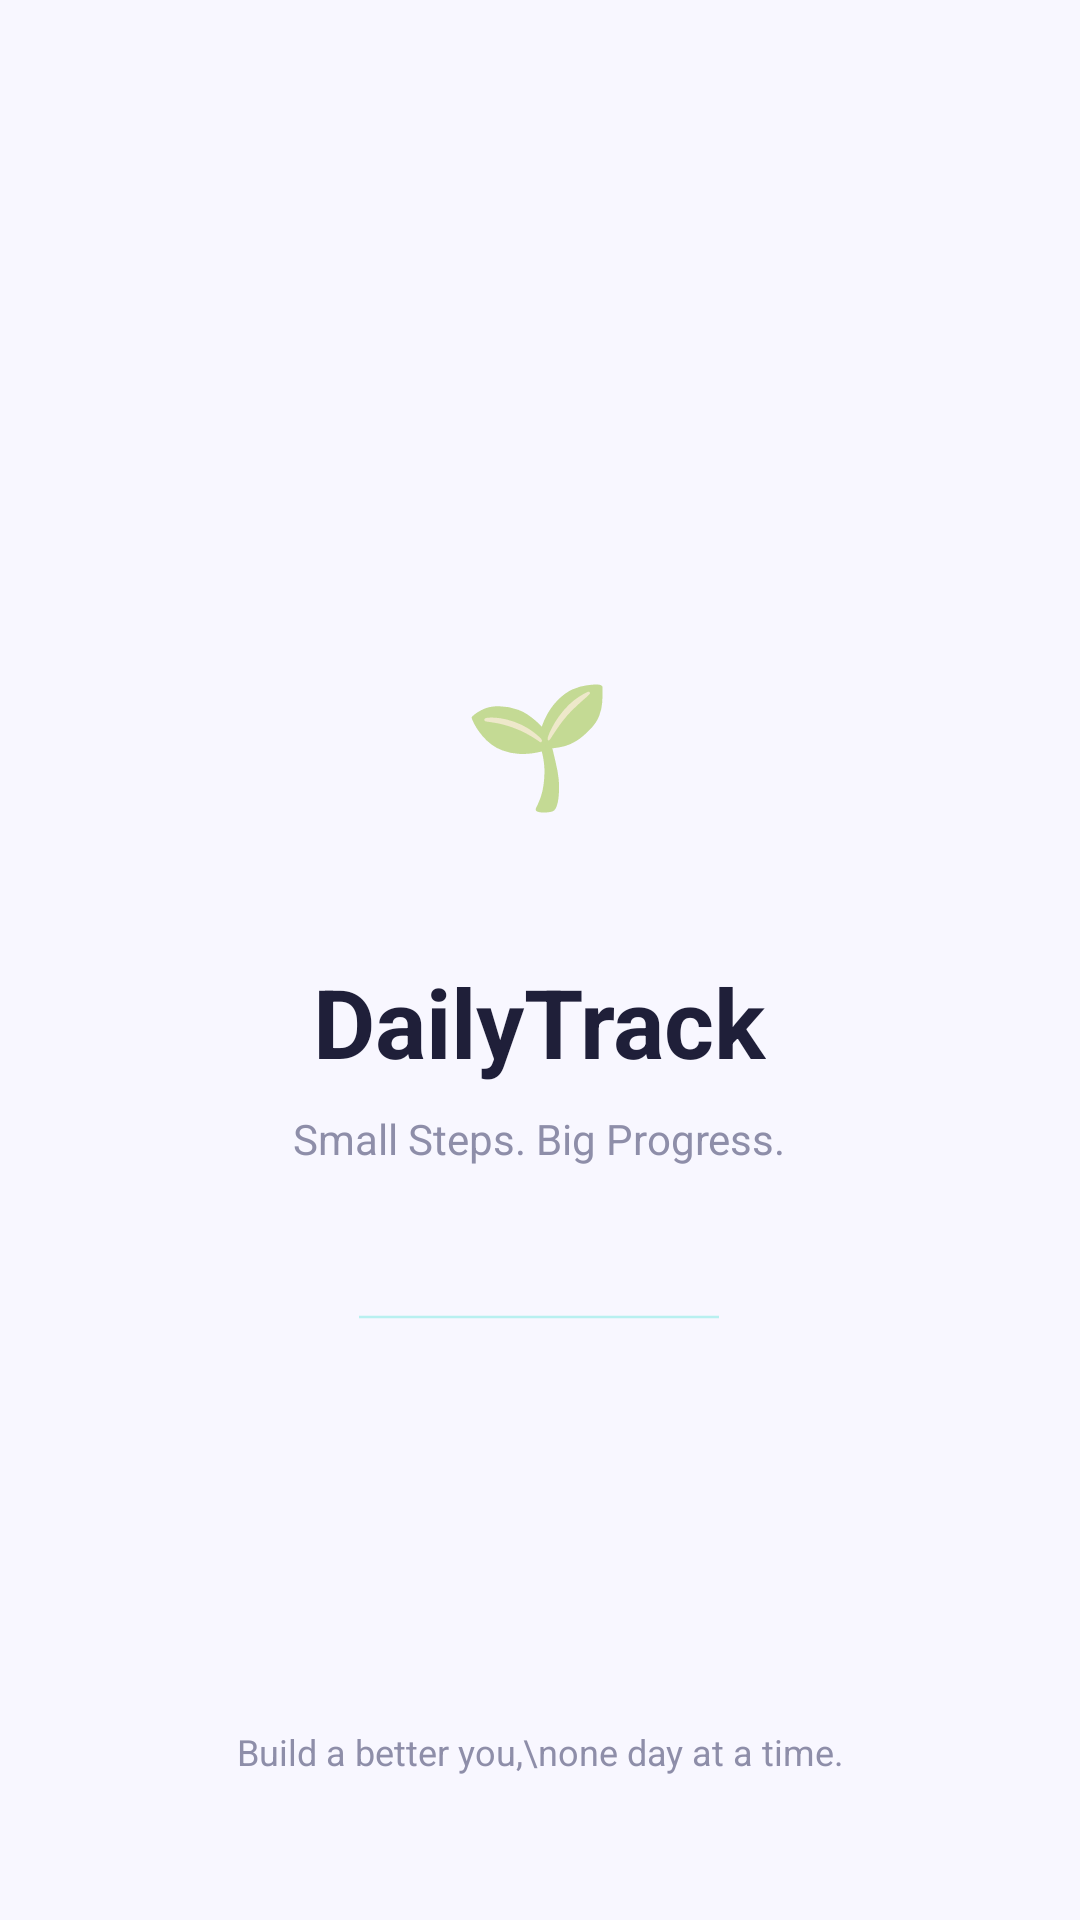

Android layout source for this screen:
<!-- AndroidManifest.xml: activity theme Theme.DailyTrack.Splash -->
<!-- res/layout/activity_splash.xml -->
<?xml version="1.0" encoding="utf-8"?>
<FrameLayout xmlns:android="http://schemas.android.com/apk/res/android"
    android:layout_width="match_parent"
    android:layout_height="match_parent"
    android:background="@color/background">

    <LinearLayout
        android:id="@+id/layout_content"
        android:layout_width="wrap_content"
        android:layout_height="wrap_content"
        android:layout_gravity="center"
        android:gravity="center"
        android:orientation="vertical"
        android:padding="32dp">

        <FrameLayout
            android:layout_width="96dp"
            android:layout_height="96dp"
            android:background="@drawable/bg_circle_primary"
            android:layout_marginBottom="24dp">
            <TextView
                android:layout_width="wrap_content"
                android:layout_height="wrap_content"
                android:layout_gravity="center"
                android:text="🌱"
                android:textSize="40sp" />
        </FrameLayout>

        <TextView
            android:layout_width="wrap_content"
            android:layout_height="wrap_content"
            android:text="DailyTrack"
            android:textSize="32sp"
            android:textStyle="bold"
            android:textColor="@color/text_primary"
            android:layout_marginBottom="8dp" />

        <TextView
            android:layout_width="wrap_content"
            android:layout_height="wrap_content"
            android:text="Small Steps. Big Progress."
            android:textSize="14sp"
            android:textColor="@color/text_secondary"
            android:layout_marginBottom="48dp" />

        <ProgressBar
            android:id="@+id/progress_bar"
            style="@style/Widget.AppCompat.ProgressBar.Horizontal"
            android:layout_width="120dp"
            android:layout_height="4dp"
            android:indeterminate="true"
            android:progressTint="@color/primary" />

    </LinearLayout>

    <TextView
        android:layout_width="wrap_content"
        android:layout_height="wrap_content"
        android:layout_gravity="bottom|center_horizontal"
        android:layout_marginBottom="48dp"
        android:text="Build a better you,\none day at a time."
        android:textSize="12sp"
        android:textColor="@color/text_secondary"
        android:gravity="center" />

</FrameLayout>
<!-- resources referenced by this layout -->
<resources>
  <color name="background">#F8F7FF</color>
  <color name="primary">#7B78E4</color>
  <color name="text_primary">#1F1F39</color>
  <color name="text_secondary">#8E8EA9</color>
  <style name="Theme.DailyTrack.Splash" parent="Theme.MaterialComponents.DayNight.NoActionBar">
          <item name="android:windowBackground">@color/background</item>
          <item name="android:statusBarColor">@color/background</item>
          <item name="android:windowLightStatusBar">true</item>
          <item name="android:navigationBarColor">@color/background</item>
      </style>
</resources>
